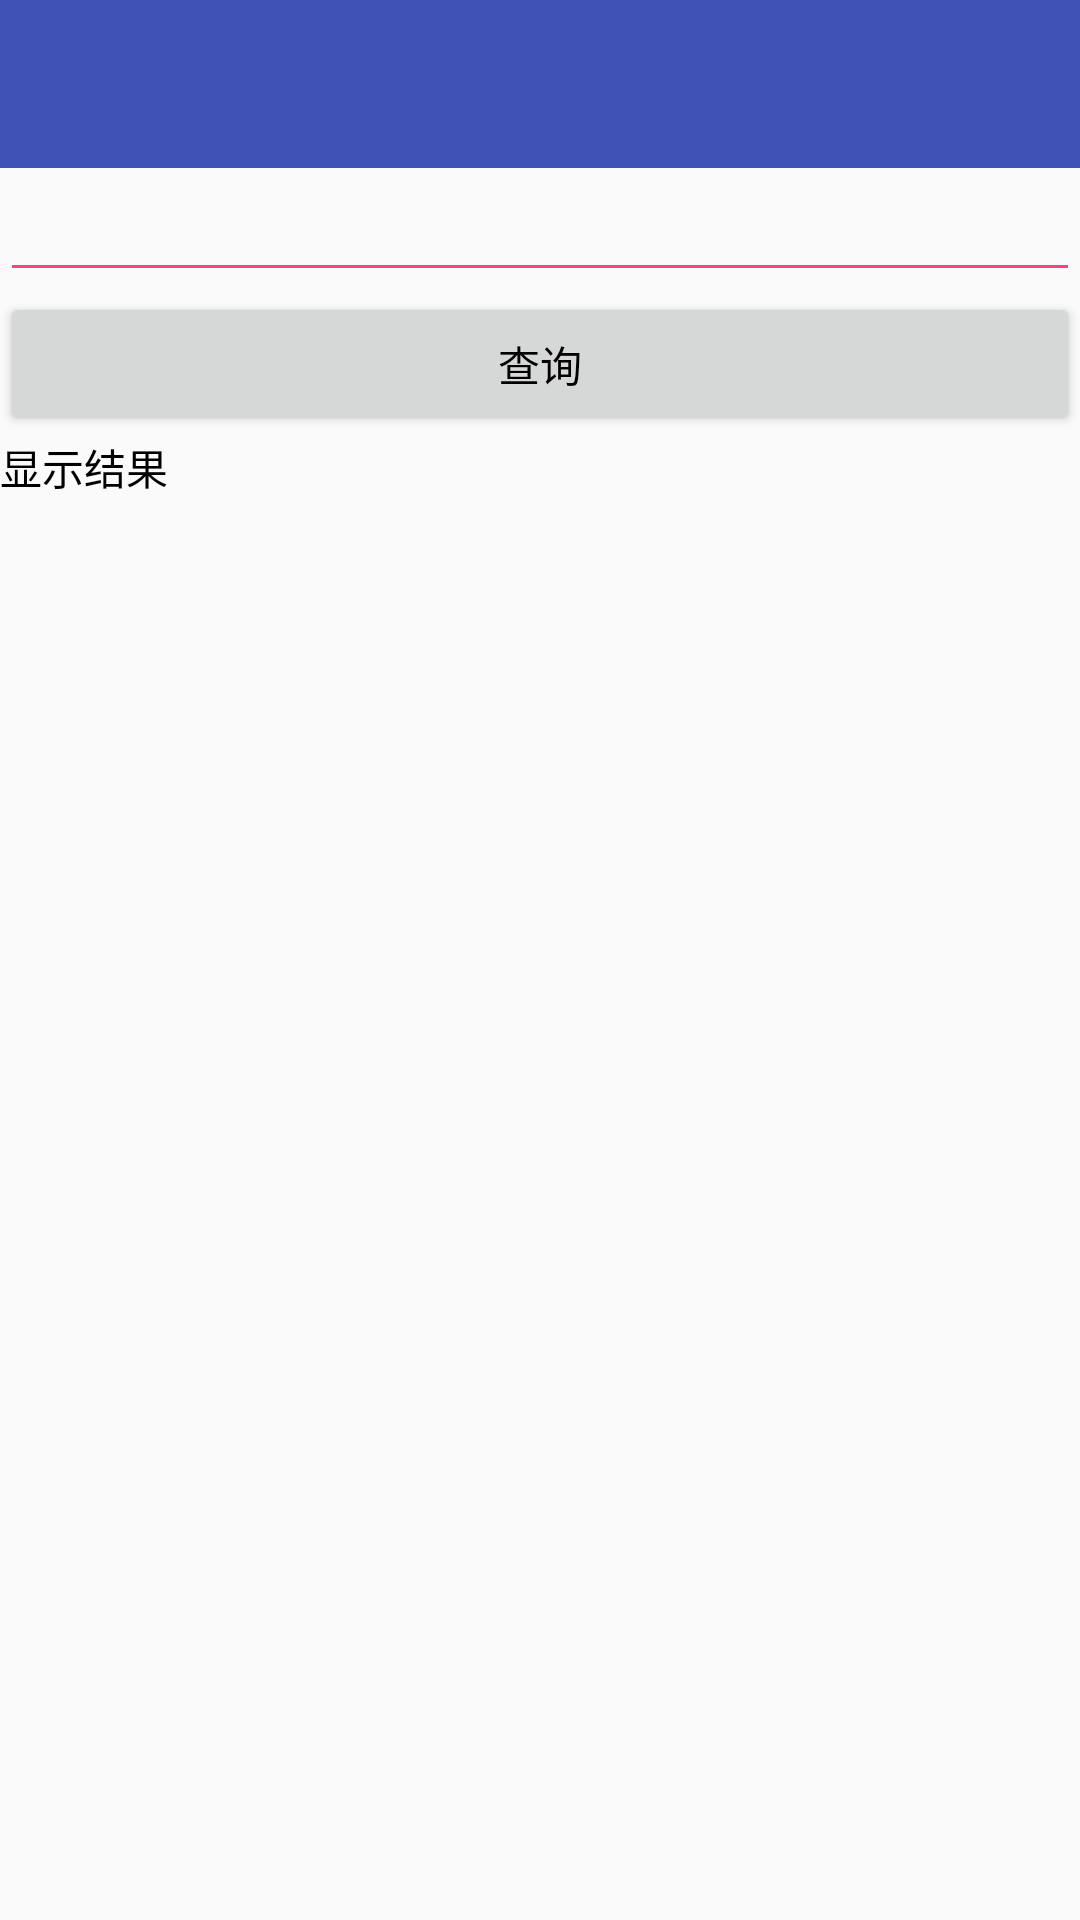

Here is an Android app screen rendered from its layout file. Give the layout XML and the strings, colors and styles it references.
<!-- AndroidManifest.xml: activity theme AppTheme.NoActionBar -->
<!-- res/layout/activity_num_address_query.xml -->
<?xml version="1.0" encoding="utf-8"?>
<LinearLayout xmlns:android="http://schemas.android.com/apk/res/android"
    xmlns:tools="http://schemas.android.com/tools"
    android:layout_width="match_parent"
    android:layout_height="match_parent"
    tools:context="cn.buildworld.com.mobilesafe.activity.tools.NumAddressQueryActivity"
    android:orientation="vertical">


    <include layout="@layout/toolbar"/>

    <EditText
        android:id="@+id/ed_phone"
        android:layout_width="match_parent"
        android:layout_height="wrap_content"
        android:inputType="phone" >

    </EditText>

    <Button
        android:onClick="numberAddressQuery"
        android:layout_width="match_parent"
        android:layout_height="wrap_content"
        android:text="查询" />

    <TextView
        android:id="@+id/result"
        android:layout_width="wrap_content"
        android:layout_height="wrap_content"
        android:text="显示结果"
        />

</LinearLayout>
<!-- res/layout/toolbar.xml (included above) -->
<?xml version="1.0" encoding="utf-8"?>
    <android.support.design.widget.AppBarLayout
        xmlns:android="http://schemas.android.com/apk/res/android"
        xmlns:app="http://schemas.android.com/apk/res-auto"
        style="@style/AppTheme"
        android:layout_width="match_parent"
        android:layout_height="?attr/actionBarSize"
        android:background="@color/colorPrimary">
    <android.support.v7.widget.Toolbar
        android:layout_height="?attr/actionBarSize"
        android:layout_width="match_parent"
        android:id="@+id/total_toolbar"

        app:navigationIcon="@drawable/ic_arrow_back_black_24dp"
        app:titleTextColor="#ffff"
        >
    </android.support.v7.widget.Toolbar>
    </android.support.design.widget.AppBarLayout>
<!-- resources referenced by this layout -->
<resources>
  <color name="colorPrimary">#3F51B5</color>
  <style name="AppTheme" parent="Theme.AppCompat.Light.DarkActionBar">
          
          <item name="colorPrimary">@color/colorPrimary</item>
          <item name="colorPrimaryDark">@color/colorPrimaryDark</item>
          <item name="colorAccent">@color/colorAccent</item>
      </style>
  <style name="AppTheme.NoActionBar">
          <item name="windowActionBar">false</item>
          <item name="windowNoTitle">true</item>
          <item name="android:textColor">#000</item>
          <item name="android:textColorSecondary">@color/colorAccent</item>
          <item name="colorAccent">@color/colorAccent</item>
      </style>
  <color name="colorPrimaryDark">#303F9F</color>
  <color name="colorAccent">#FF4081</color>
</resources>
